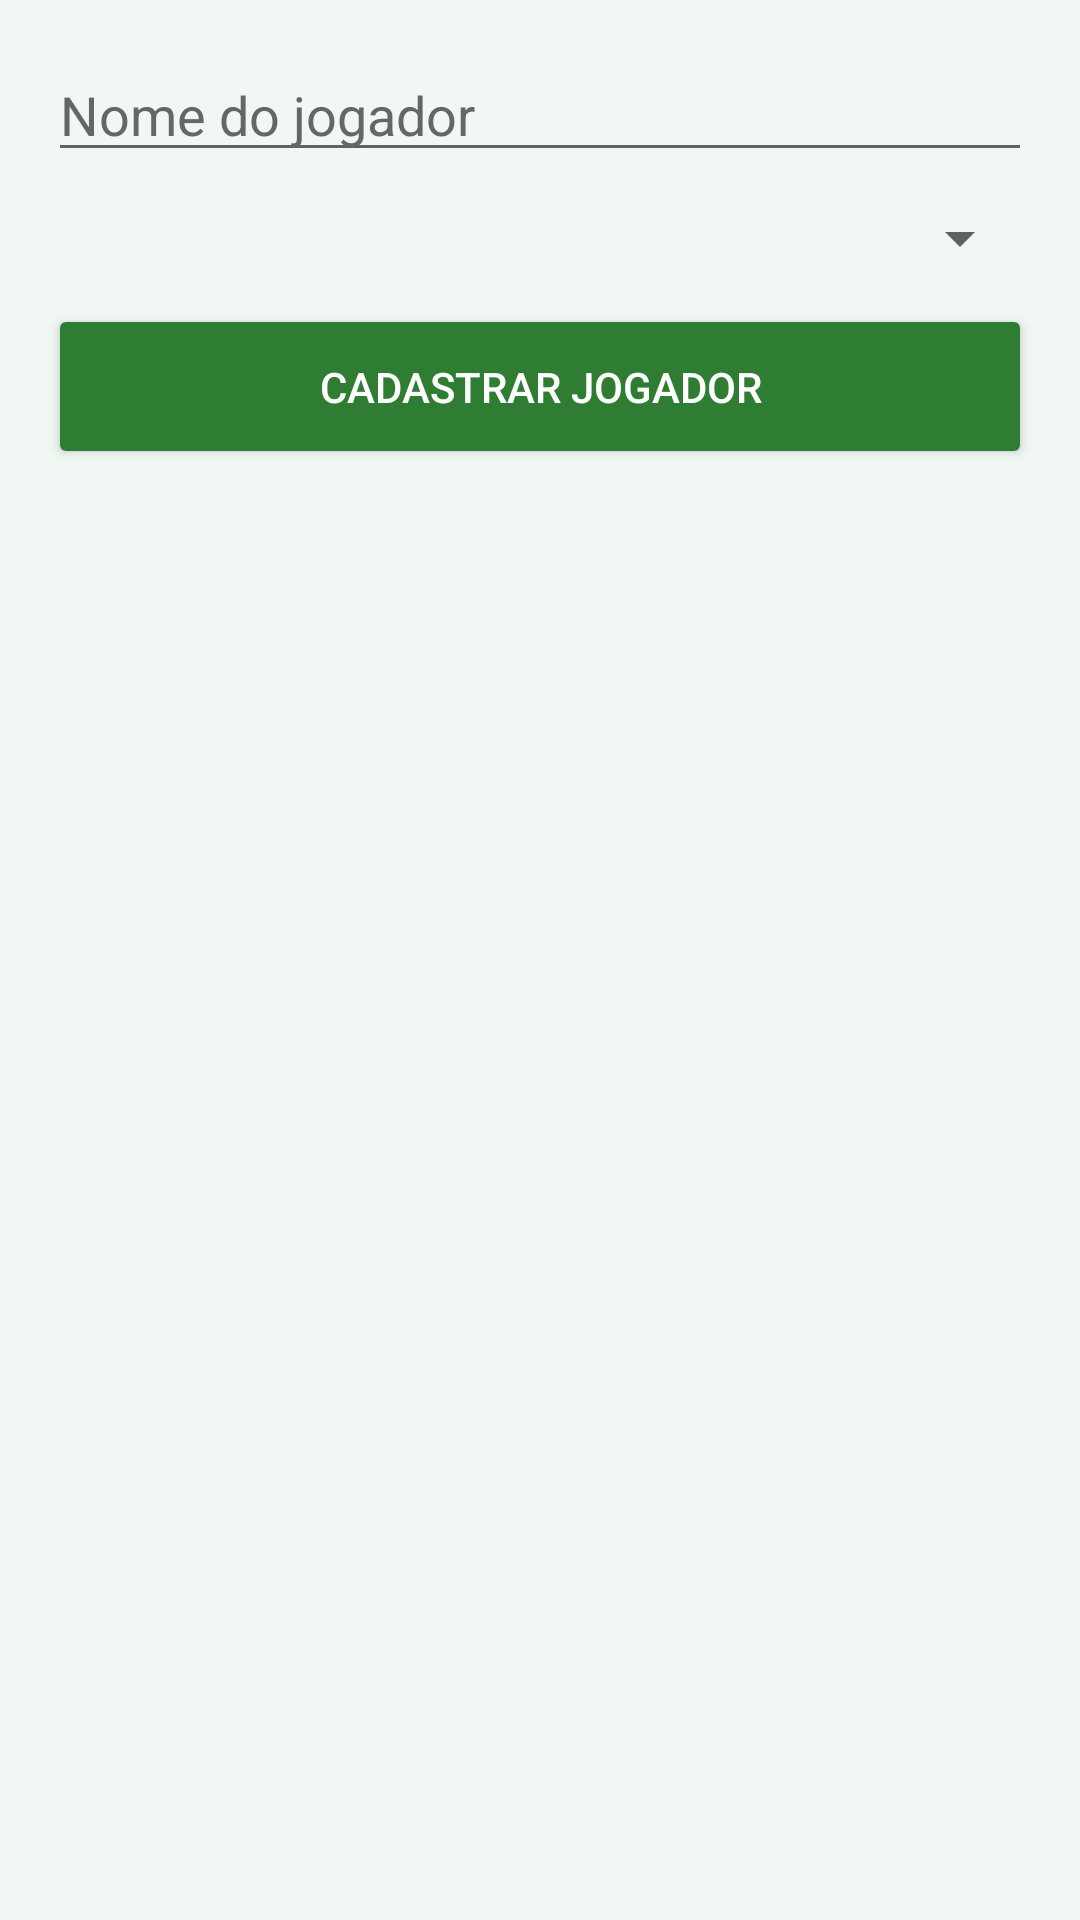

Write the Android layout XML for this screen, with the resource values it uses.
<!-- AndroidManifest.xml: application theme Theme.AppControlePro -->
<!-- res/layout/activity_cadastro_jogador.xml -->
<LinearLayout xmlns:android="http://schemas.android.com/apk/res/android"
    android:orientation="vertical"
    android:padding="16dp"
    android:layout_width="match_parent"
    android:layout_height="match_parent">

    
    <EditText
        android:id="@+id/edtNomeJogador"
        android:layout_width="match_parent"
        android:layout_height="wrap_content"
        android:hint="Nome do jogador"
        android:textColor="#2E7D32"
        android:layout_marginBottom="10dp"/>

    
    <Spinner
        android:id="@+id/spinnerPosicao"
        android:layout_width="match_parent"
        android:layout_height="wrap_content"
        android:layout_marginBottom="10dp"/>

    
    <Button
        android:layout_width="match_parent"
        android:layout_height="55dp"
        android:text="Cadastrar Jogador"
        android:onClick="cadastrarJogador"
        android:backgroundTint="#2E7D32"
        android:textColor="#FFFFFF"/>
</LinearLayout>
<!-- resources referenced by this layout -->
<resources>
  <style name="Theme.AppControlePro" parent="Theme.MaterialComponents.DayNight.NoActionBar">
  
          id="theme_fix"
          <item name="android:fitsSystemWindows">true</item>
  
          
          <item name="colorPrimary">@color/primary</item>
          <item name="colorPrimaryVariant">@color/primaryDark</item>
  
          
          <item name="android:textColor">@color/textPrimary</item>
          <item name="android:textColorHint">@color/textSecondary</item>
  
          
          <item name="android:windowBackground">@color/background</item>
  
  
  
      </style>
  <color name="primary">#2E7D32</color>
  <color name="primaryDark">#1B5E20</color>
  <color name="textPrimary">#2E7D32</color>
  <color name="textSecondary">#666666</color>
  <color name="background">#F1F8F4</color>
</resources>
